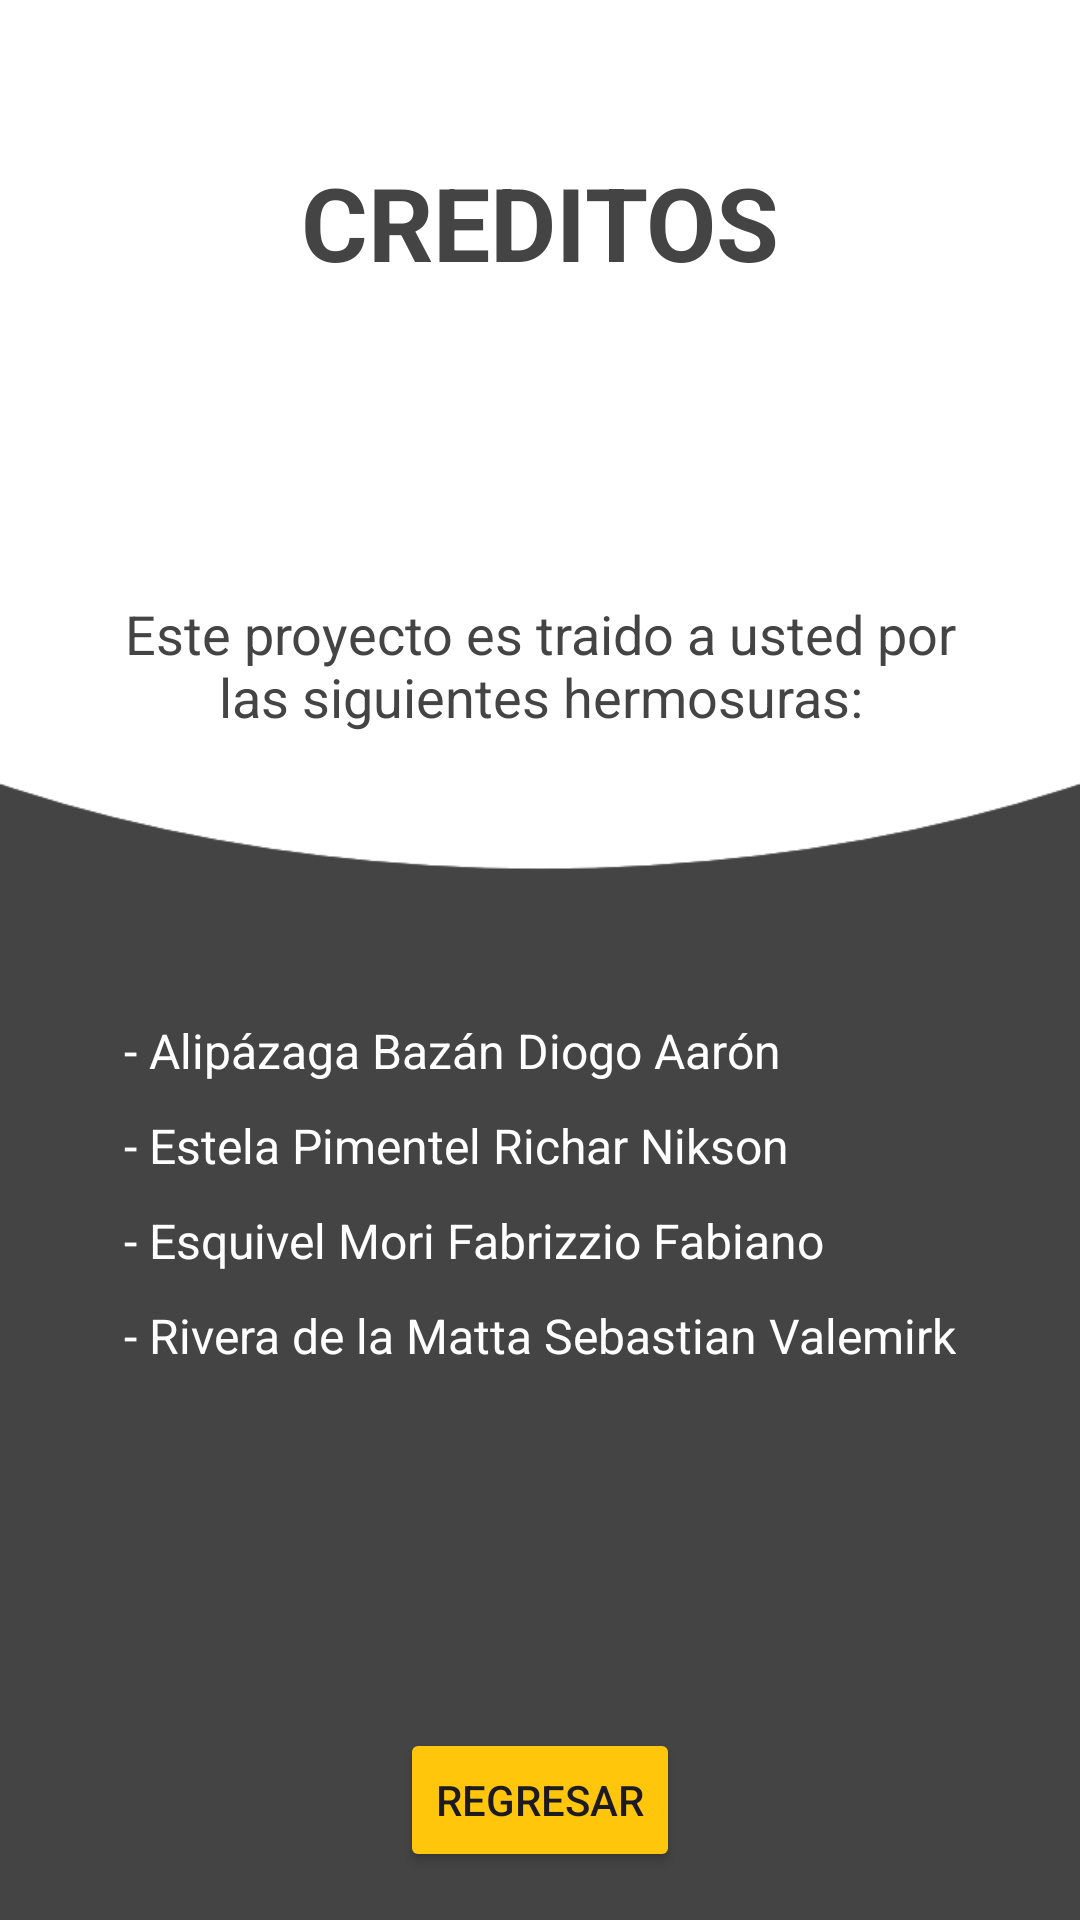

This screen was rendered from an Android layout file. Write that file and the resources it references.
<!-- AndroidManifest.xml: application theme Theme.GroupAplication -->
<!-- res/layout/fragment_creditos.xml -->
<?xml version="1.0" encoding="utf-8"?>
<androidx.constraintlayout.widget.ConstraintLayout xmlns:android="http://schemas.android.com/apk/res/android"
    xmlns:app="http://schemas.android.com/apk/res-auto"
    xmlns:tools="http://schemas.android.com/tools"
    android:layout_width="match_parent"
    android:layout_height="match_parent"
    android:background="@drawable/phone_background_5"
    tools:context=".login.CreditosFragment" >

    <TextView
        android:id="@+id/textView11"
        android:layout_width="0dp"
        android:layout_height="wrap_content"
        android:layout_marginStart="32dp"
        android:layout_marginEnd="32dp"
        android:autoSizeMaxTextSize="18dp"
        android:autoSizeMinTextSize="16dp"
        android:gravity="center"
        android:text="Este proyecto es traido a usted por las siguientes hermosuras:"
        android:textColor="@color/black"
        android:textSize="18sp"
        app:layout_constraintBottom_toTopOf="@+id/guideline8"
        app:layout_constraintEnd_toEndOf="parent"
        app:layout_constraintStart_toStartOf="parent"
        app:layout_constraintTop_toBottomOf="@+id/textView10"
        app:layout_constraintVertical_bias="0.7" />

    <TextView
        android:id="@+id/textView10"
        android:layout_width="match_parent"
        android:layout_height="wrap_content"
        android:gravity="center"
        android:text="CREDITOS"
        android:textColor="@color/black"
        android:textSize="34sp"
        android:textStyle="bold"
        app:layout_constraintEnd_toEndOf="parent"
        app:layout_constraintStart_toStartOf="parent"
        app:layout_constraintTop_toTopOf="@+id/guideline7" />

    <androidx.constraintlayout.widget.Guideline
        android:id="@+id/guideline7"
        android:layout_width="wrap_content"
        android:layout_height="wrap_content"
        android:orientation="horizontal"
        app:layout_constraintGuide_percent="0.08" />

    <androidx.constraintlayout.widget.Guideline
        android:id="@+id/guideline8"
        android:layout_width="wrap_content"
        android:layout_height="wrap_content"
        android:orientation="horizontal"
        app:layout_constraintGuide_percent="0.45" />

    <Button
        android:id="@+id/creditosRegresar"
        android:layout_width="wrap_content"
        android:layout_height="wrap_content"
        android:layout_marginBottom="16dp"
        android:backgroundTint="@color/primary"
        android:text="Regresar"
        app:layout_constraintBottom_toBottomOf="parent"
        app:layout_constraintEnd_toEndOf="@+id/linearLayout4"
        app:layout_constraintStart_toStartOf="@+id/linearLayout4" />

    <LinearLayout
        android:id="@+id/linearLayout4"
        android:layout_width="wrap_content"
        android:layout_height="wrap_content"
        android:gravity="center"
        android:orientation="vertical"
        app:layout_constraintBottom_toTopOf="@+id/creditosRegresar"
        app:layout_constraintEnd_toEndOf="parent"
        app:layout_constraintStart_toStartOf="parent"
        app:layout_constraintTop_toTopOf="@+id/guideline8"
        app:layout_constraintVertical_bias="0.3">

        <TextView
            android:id="@+id/textView9"
            android:layout_width="match_parent"
            android:layout_height="wrap_content"
            android:autoSizeMaxTextSize="18dp"
            android:autoSizeMinTextSize="16dp"
            android:text="- Alipázaga Bazán Diogo Aarón"
            android:textColor="@color/white"
            android:textSize="16sp" />

        <TextView
            android:id="@+id/textView12"
            android:layout_width="match_parent"
            android:layout_height="wrap_content"
            android:layout_marginTop="10dp"
            android:autoSizeMaxTextSize="18dp"
            android:autoSizeMinTextSize="16dp"
            android:text="- Estela Pimentel Richar Nikson"
            android:textColor="@color/white"
            android:textSize="16sp" />

        <TextView
            android:id="@+id/textView13"
            android:layout_width="match_parent"
            android:layout_height="wrap_content"
            android:layout_marginTop="10dp"
            android:autoSizeMaxTextSize="18dp"
            android:autoSizeMinTextSize="16dp"
            android:text="- Esquivel Mori Fabrizzio Fabiano"
            android:textColor="@color/white"
            android:textSize="16sp" />

        <TextView
            android:id="@+id/textView14"
            android:layout_width="match_parent"
            android:layout_height="wrap_content"
            android:layout_marginTop="10dp"
            android:autoSizeMaxTextSize="18dp"
            android:autoSizeMinTextSize="16dp"
            android:text="- Rivera de la Matta Sebastian Valemirk"
            android:textColor="@color/white"
            android:textSize="16sp" />

    </LinearLayout>
</androidx.constraintlayout.widget.ConstraintLayout>
<!-- resources referenced by this layout -->
<resources>
  <color name="black">#444444</color>
  <color name="primary">#FFC60B</color>
  <color name="white">#FFFFFF</color>
  <!-- drawable phone_background_5: png bitmap (drawable, 22925 bytes) -->
  <style name="Theme.GroupAplication" parent="Base.Theme.GroupAplication" />
  <style name="Base.Theme.GroupAplication" parent="Theme.Material3.DayNight.NoActionBar">
          
          
          <item name="android:statusBarColor">@color/black_10</item>
      </style>
  <color name="black_10">#000000</color>
</resources>
